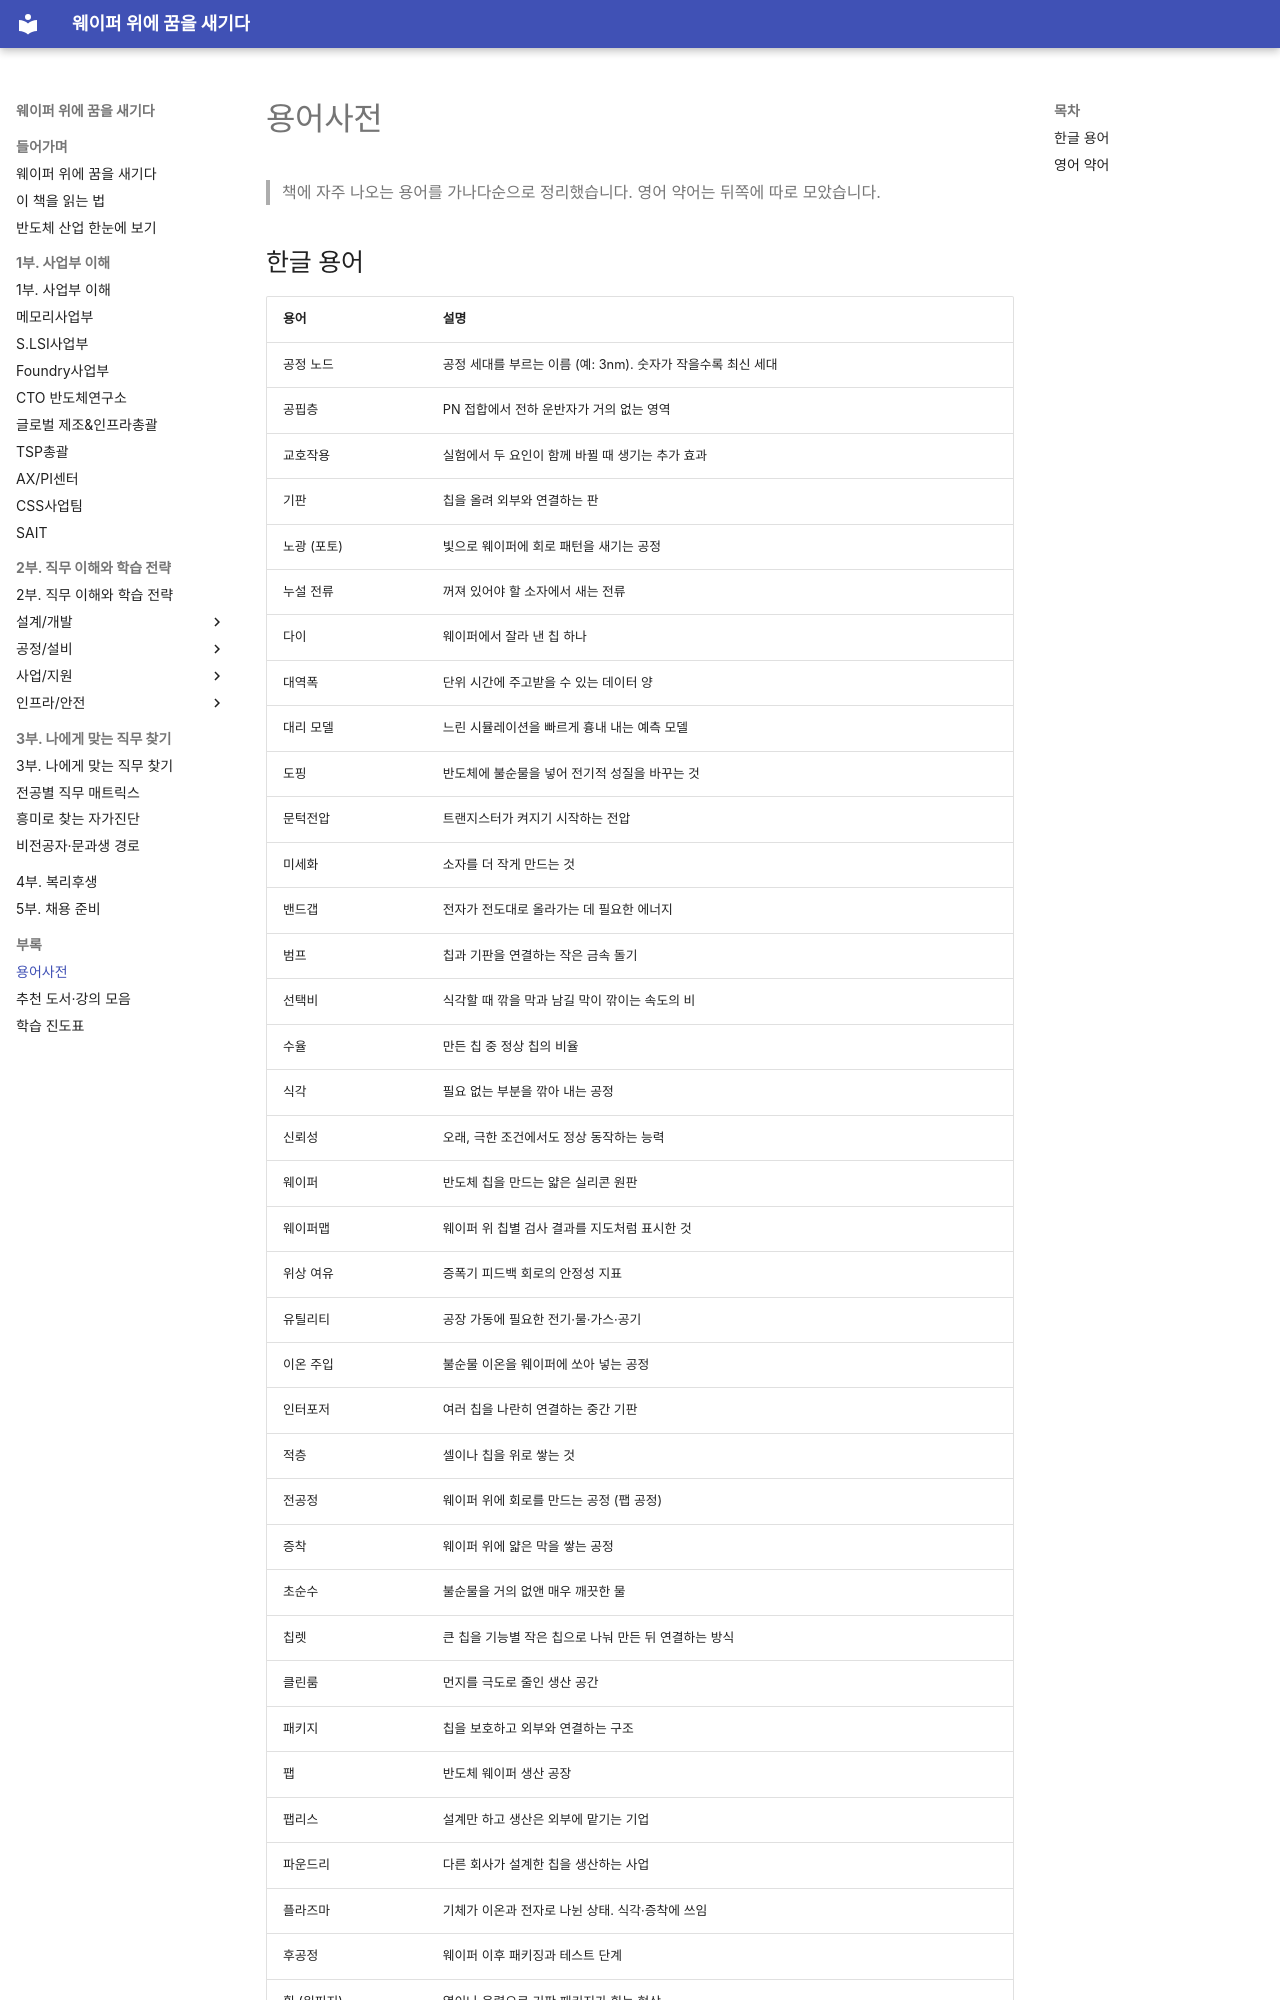

repository: goodhosup/semiconductor-job-roadmap · page: appendix/glossary/index.html · generator: mkdocs

# 용어사전

> 책에 자주 나오는 용어를 가나다순으로 정리했습니다. 영어 약어는 뒤쪽에 따로 모았습니다.

## 한글 용어

| 용어 | 설명 |
|---|---|
| 공정 노드 | 공정 세대를 부르는 이름 (예: 3nm). 숫자가 작을수록 최신 세대 |
| 공핍층 | PN 접합에서 전하 운반자가 거의 없는 영역 |
| 교호작용 | 실험에서 두 요인이 함께 바뀔 때 생기는 추가 효과 |
| 기판 | 칩을 올려 외부와 연결하는 판 |
| 노광 (포토) | 빛으로 웨이퍼에 회로 패턴을 새기는 공정 |
| 누설 전류 | 꺼져 있어야 할 소자에서 새는 전류 |
| 다이 | 웨이퍼에서 잘라 낸 칩 하나 |
| 대역폭 | 단위 시간에 주고받을 수 있는 데이터 양 |
| 대리 모델 | 느린 시뮬레이션을 빠르게 흉내 내는 예측 모델 |
| 도핑 | 반도체에 불순물을 넣어 전기적 성질을 바꾸는 것 |
| 문턱전압 | 트랜지스터가 켜지기 시작하는 전압 |
| 미세화 | 소자를 더 작게 만드는 것 |
| 밴드갭 | 전자가 전도대로 올라가는 데 필요한 에너지 |
| 범프 | 칩과 기판을 연결하는 작은 금속 돌기 |
| 선택비 | 식각할 때 깎을 막과 남길 막이 깎이는 속도의 비 |
| 수율 | 만든 칩 중 정상 칩의 비율 |
| 식각 | 필요 없는 부분을 깎아 내는 공정 |
| 신뢰성 | 오래, 극한 조건에서도 정상 동작하는 능력 |
| 웨이퍼 | 반도체 칩을 만드는 얇은 실리콘 원판 |
| 웨이퍼맵 | 웨이퍼 위 칩별 검사 결과를 지도처럼 표시한 것 |
| 위상 여유 | 증폭기 피드백 회로의 안정성 지표 |
| 유틸리티 | 공장 가동에 필요한 전기·물·가스·공기 |
| 이온 주입 | 불순물 이온을 웨이퍼에 쏘아 넣는 공정 |
| 인터포저 | 여러 칩을 나란히 연결하는 중간 기판 |
| 적층 | 셀이나 칩을 위로 쌓는 것 |
| 전공정 | 웨이퍼 위에 회로를 만드는 공정 (팹 공정) |
| 증착 | 웨이퍼 위에 얇은 막을 쌓는 공정 |
| 초순수 | 불순물을 거의 없앤 매우 깨끗한 물 |
| 칩렛 | 큰 칩을 기능별 작은 칩으로 나눠 만든 뒤 연결하는 방식 |
| 클린룸 | 먼지를 극도로 줄인 생산 공간 |
| 패키지 | 칩을 보호하고 외부와 연결하는 구조 |
| 팹 | 반도체 웨이퍼 생산 공장 |
| 팹리스 | 설계만 하고 생산은 외부에 맡기는 기업 |
| 파운드리 | 다른 회사가 설계한 칩을 생산하는 사업 |
| 플라즈마 | 기체가 이온과 전자로 나뉜 상태. 식각·증착에 쓰임 |
| 후공정 | 웨이퍼 이후 패키징과 테스트 단계 |
| 휨 (워피지) | 열이나 응력으로 기판·패키지가 휘는 현상 |
